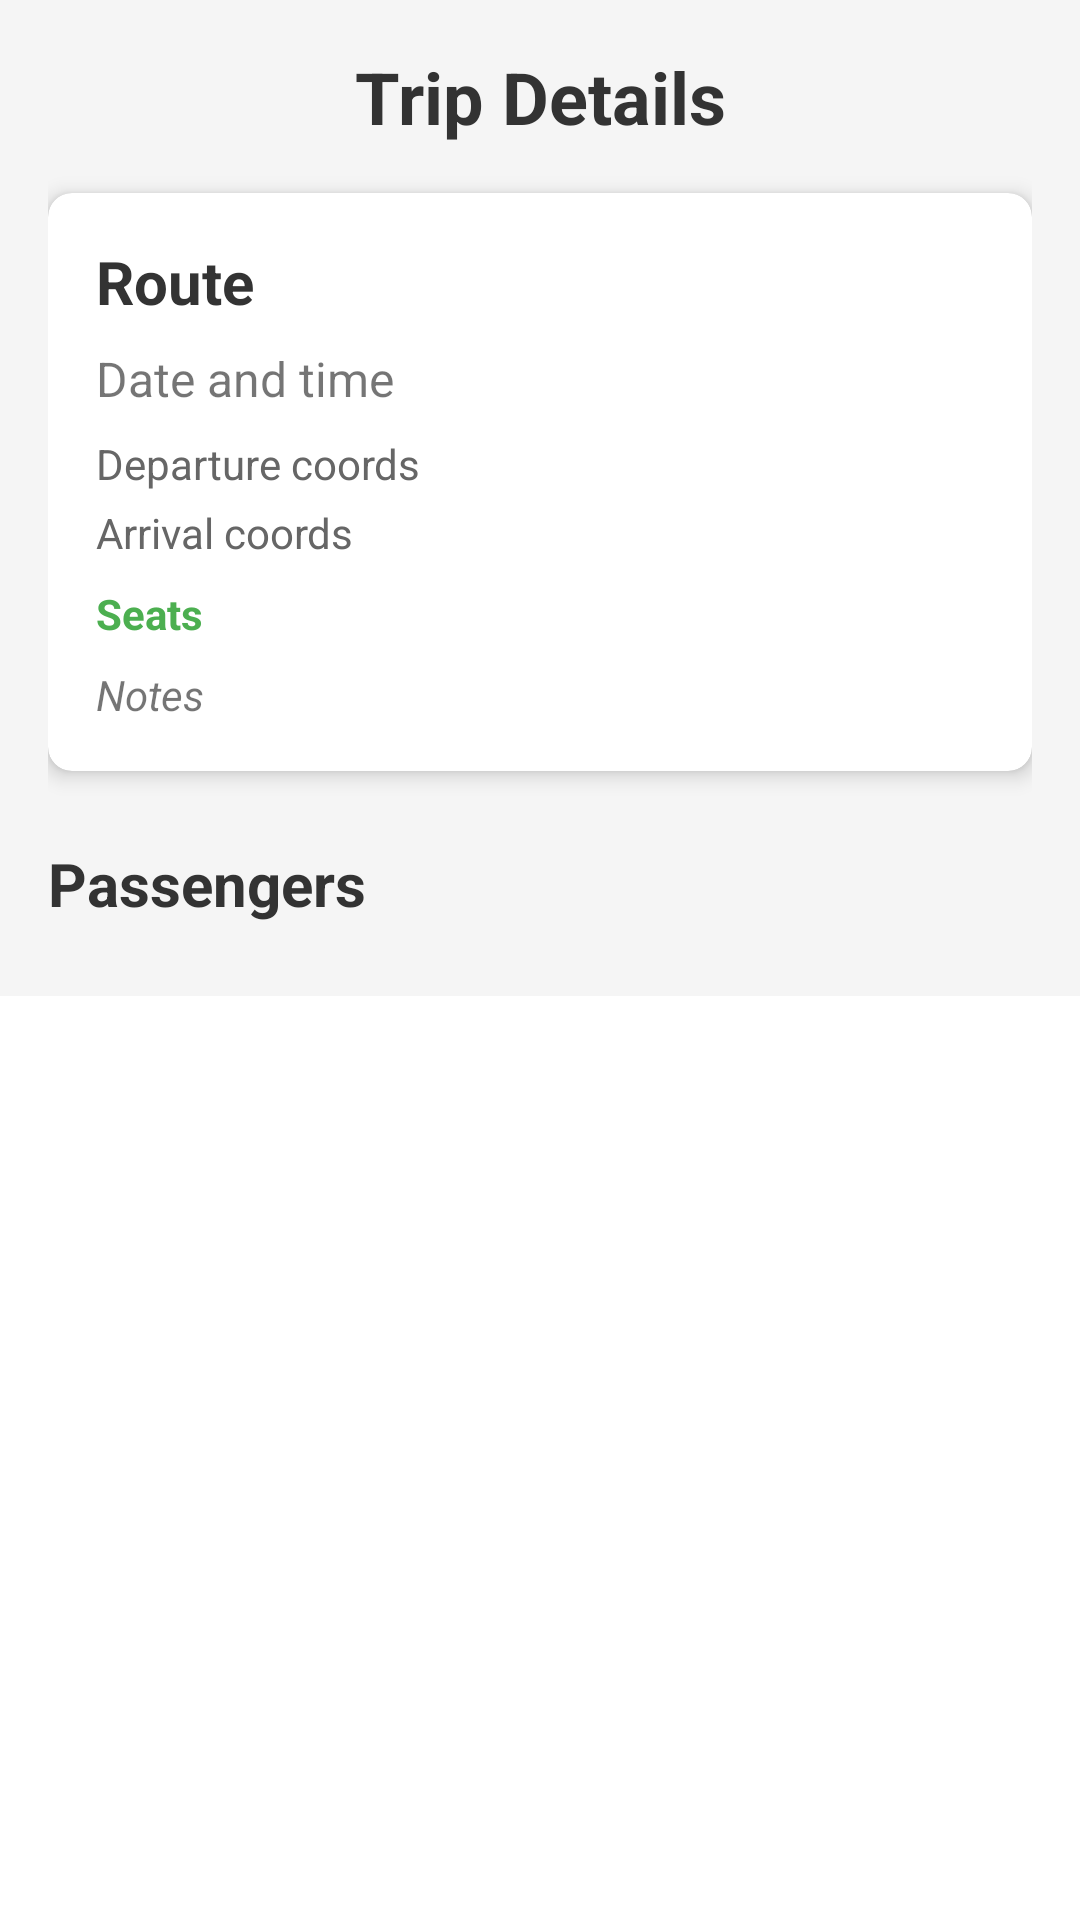

Android layout source for this screen:
<!-- AndroidManifest.xml: application theme Theme.ProjetCouvoiturage -->
<!-- res/layout/activity_traject_details.xml -->
<?xml version="1.0" encoding="utf-8"?>
<ScrollView xmlns:android="http://schemas.android.com/apk/res/android"
    android:layout_width="match_parent"
    android:layout_height="match_parent">

    <LinearLayout
        android:layout_width="match_parent"
        android:layout_height="wrap_content"
        android:orientation="vertical"
        android:background="#F5F5F5"
        android:padding="16dp">

        <TextView
            android:layout_width="match_parent"
            android:layout_height="wrap_content"
            android:text="Trip Details"
            android:textSize="24sp"
            android:textStyle="bold"
            android:textColor="#333333"
            android:layout_marginBottom="16dp"
            android:gravity="center" />

        <androidx.cardview.widget.CardView
            android:layout_width="match_parent"
            android:layout_height="wrap_content"
            app:cardCornerRadius="8dp"
            app:cardElevation="4dp"
            app:contentPadding="16dp"
            android:layout_marginBottom="24dp"
            xmlns:app="http://schemas.android.com/apk/res-auto">

            <LinearLayout
                android:layout_width="match_parent"
                android:layout_height="wrap_content"
                android:orientation="vertical">

                <TextView
                    android:id="@+id/tv_route"
                    android:layout_width="match_parent"
                    android:layout_height="wrap_content"
                    android:textStyle="bold"
                    android:textSize="20sp"
                    android:textColor="#333333"
                    android:layout_marginBottom="8dp"
                    android:text="Route" />

                <TextView
                    android:id="@+id/tv_date_time"
                    android:layout_width="match_parent"
                    android:layout_height="wrap_content"
                    android:textSize="16sp"
                    android:layout_marginBottom="8dp"
                    android:text="Date and time" />

                <TextView
                    android:id="@+id/tv_departure_coords"
                    android:layout_width="match_parent"
                    android:layout_height="wrap_content"
                    android:textSize="14sp"
                    android:textColor="#666666"
                    android:layout_marginBottom="4dp"
                    android:text="Departure coords" />

                <TextView
                    android:id="@+id/tv_arrival_coords"
                    android:layout_width="match_parent"
                    android:layout_height="wrap_content"
                    android:textSize="14sp"
                    android:textColor="#666666"
                    android:layout_marginBottom="8dp"
                    android:text="Arrival coords" />

                <TextView
                    android:id="@+id/tv_seats"
                    android:layout_width="match_parent"
                    android:layout_height="wrap_content"
                    android:textStyle="bold"
                    android:textColor="#4CAF50"
                    android:layout_marginBottom="8dp"
                    android:text="Seats" />

                <TextView
                    android:id="@+id/tv_notes"
                    android:layout_width="match_parent"
                    android:layout_height="wrap_content"
                    android:textStyle="italic"
                    android:text="Notes" />
            </LinearLayout>
        </androidx.cardview.widget.CardView>

        <TextView
            android:layout_width="match_parent"
            android:layout_height="wrap_content"
            android:textStyle="bold"
            android:textSize="20sp"
            android:textColor="#333333"
            android:text="Passengers"
            android:layout_marginBottom="8dp" />

        <TextView
            android:id="@+id/tv_passenger_empty"
            android:layout_width="match_parent"
            android:layout_height="wrap_content"
            android:text="No passengers yet."
            android:textColor="#757575"
            android:padding="8dp"
            android:visibility="gone" />

        <androidx.recyclerview.widget.RecyclerView
            android:id="@+id/recycler_passengers"
            android:layout_width="match_parent"
            android:layout_height="wrap_content" />
    </LinearLayout>
</ScrollView>
<!-- resources referenced by this layout -->
<resources>
  <style name="Theme.ProjetCouvoiturage" parent="Theme.MaterialComponents.DayNight.NoActionBar">
          
      </style>
</resources>
